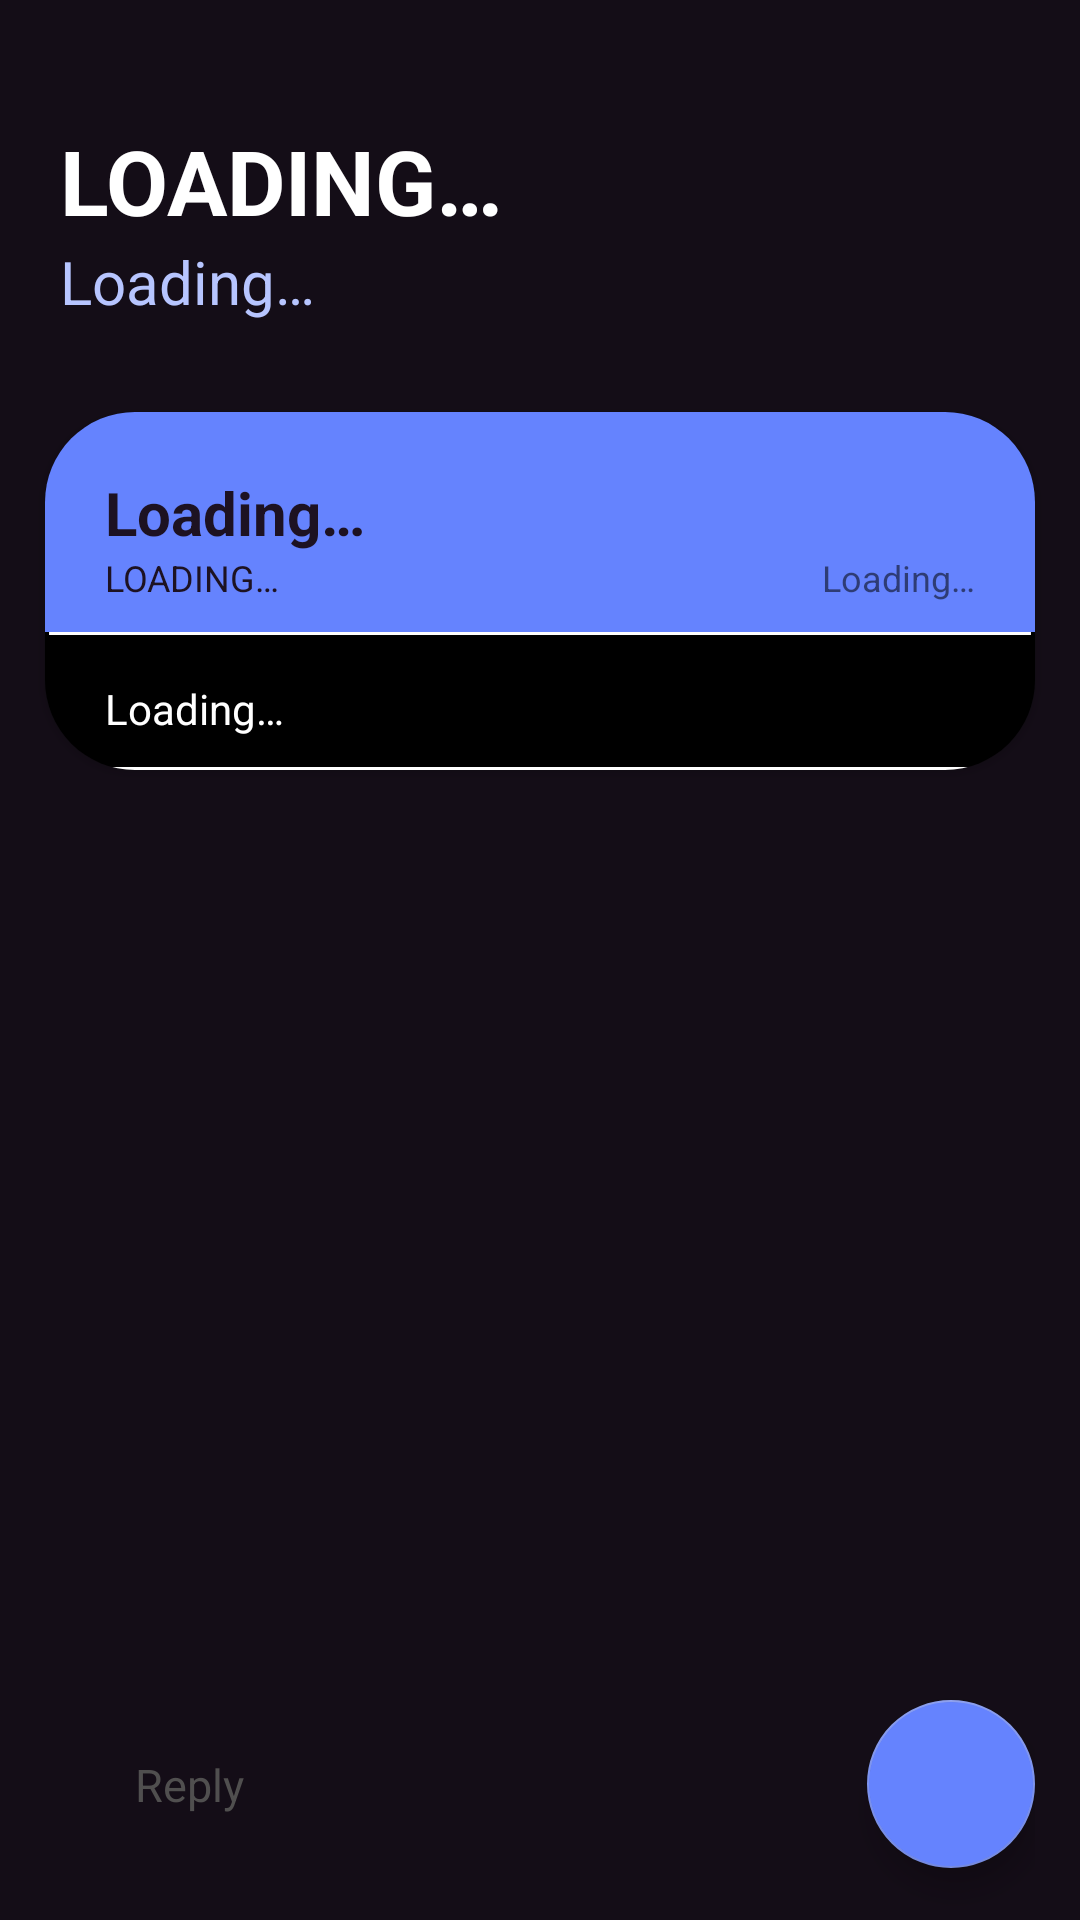

Android layout source for this screen:
<!-- AndroidManifest.xml: application theme Theme.InteractiveElearning -->
<!-- res/layout/activity_student_discussion.xml -->
<?xml version="1.0" encoding="utf-8"?>
<LinearLayout xmlns:android="http://schemas.android.com/apk/res/android"
    xmlns:app="http://schemas.android.com/apk/res-auto"
    xmlns:tools="http://schemas.android.com/tools"
    android:layout_width="match_parent"
    android:layout_height="match_parent"
    android:background="#140D17"
    android:orientation="vertical"
    tools:context=".activities.MainActivity">

    <TextView
        android:id="@+id/course"
        android:layout_width="match_parent"
        android:layout_height="wrap_content"
        android:layout_marginStart="20dp"
        android:layout_marginTop="40dp"
        android:text="@string/loading"
        android:textAllCaps="true"
        android:textColor="@color/white"
        android:textSize="30sp"
        android:textStyle="bold" />

    <TextView
        android:id="@+id/selectedCourseName"
        android:layout_width="match_parent"
        android:layout_height="wrap_content"
        android:layout_marginStart="20dp"
        android:text="@string/loading"
        android:textColor="#B7C5FF"
        android:textSize="20sp" />

    <androidx.cardview.widget.CardView
        android:layout_width="match_parent"
        android:layout_height="wrap_content"
        android:layout_gravity="center"
        android:layout_marginHorizontal="15dp"
        android:layout_marginTop="30dp"
        android:elevation="6dp"
        app:cardBackgroundColor="@android:color/transparent"
        app:cardCornerRadius="30dp"
        app:cardMaxElevation="6dp"
        app:layout_constraintEnd_toEndOf="parent"
        app:layout_constraintStart_toStartOf="parent"
        app:layout_constraintTop_toTopOf="parent">

        <LinearLayout
            android:layout_width="match_parent"
            android:layout_height="wrap_content"
            android:background="#000000"
            android:orientation="vertical">

            <TextView
                android:id="@+id/questionSubject_"
                android:layout_width="match_parent"
                android:layout_height="wrap_content"
                android:background="#6583FE"
                android:paddingStart="20dp"
                android:paddingTop="20dp"
                android:paddingEnd="20dp"
                android:text="@string/loading"
                android:textColor="#1D1222"
                android:textSize="20sp"
                android:textStyle="bold" />

            <LinearLayout
                android:layout_width="match_parent"
                android:layout_height="wrap_content"
                android:orientation="horizontal">

                <TextView
                    android:id="@+id/questionStudentId_"
                    android:layout_width="0dp"
                    android:layout_height="wrap_content"
                    android:layout_weight="1"
                    android:background="#6583FE"
                    android:paddingStart="20dp"
                    android:paddingEnd="20dp"
                    android:paddingBottom="10dp"
                    android:text="@string/loading"
                    android:textAllCaps="true"
                    android:textColor="#1D1222"
                    android:textSize="12sp" />

                <TextView
                    android:id="@+id/dateAsked_"
                    android:layout_width="wrap_content"
                    android:layout_height="match_parent"
                    android:background="#6583FE"
                    android:paddingStart="10dp"
                    android:paddingEnd="20dp"
                    android:text="@string/loading"
                    android:textSize="12sp" />
            </LinearLayout>

            <View
                android:layout_width="match_parent"
                android:layout_height="1dp"
                android:background="@drawable/line"
                android:backgroundTint="@color/white" />

            <TextView
                android:id="@+id/questionAsked_"
                android:layout_width="wrap_content"
                android:layout_height="wrap_content"
                android:layout_marginStart="20dp"
                android:layout_marginTop="15dp"
                android:layout_marginEnd="10dp"
                android:layout_marginBottom="10dp"
                android:lineSpacingExtra="6dp"
                android:maxHeight="100dp"
                android:scrollbars="vertical"
                android:text="@string/loading"
                android:textColor="@color/white" />

            <View
                android:layout_width="match_parent"
                android:layout_height="1dp"
                android:background="@drawable/line"
                android:backgroundTint="@color/white" />
        </LinearLayout>
    </androidx.cardview.widget.CardView>


    <RelativeLayout
        android:layout_width="match_parent"
        android:layout_height="match_parent">

        <androidx.recyclerview.widget.RecyclerView

            android:id="@+id/repliesContainer"
            android:layout_width="match_parent"
            android:layout_height="match_parent"
            android:layout_above="@+id/bottom"
            android:layout_marginHorizontal="15dp">

        </androidx.recyclerview.widget.RecyclerView>

        <LinearLayout
            android:id="@+id/bottom"
            android:layout_width="match_parent"
            android:layout_height="wrap_content"
            android:layout_alignParentBottom="true"
            android:orientation="vertical">

            <LinearLayout
                android:layout_width="match_parent"
                android:layout_height="wrap_content"
                android:layout_marginHorizontal="15dp"
                android:orientation="horizontal"
                tools:ignore="UselessParent">

                <EditText
                    android:id="@+id/reply_"
                    android:layout_width="0dp"
                    android:layout_height="wrap_content"
                    android:layout_marginHorizontal="10dp"
                    android:layout_marginVertical="20dp"
                    android:layout_weight="1"
                    android:background="@drawable/design_input_text_fields"
                    android:hint="@string/reply"
                    android:importantForAutofill="no"
                    android:inputType="textMultiLine"
                    android:maxHeight="150dp"
                    android:paddingVertical="15dp"
                    android:paddingStart="20dp"
                    android:paddingEnd="20dp"
                    android:scrollbars="vertical"
                    android:textAlignment="textStart"
                    android:textColor="@color/black"
                    android:textColorHint="#504F4F"
                    android:textSize="15sp" />

                <com.google.android.material.floatingactionbutton.FloatingActionButton
                    android:id="@+id/sendButton"
                    android:layout_width="wrap_content"
                    android:layout_height="wrap_content"
                    android:layout_gravity="center"
                    android:backgroundTint="#6583FE"
                    android:src="@drawable/icon_db_question_ask"
                    app:maxImageSize="30dp"
                    app:tint="@color/white"
                    tools:ignore="ContentDescription" />

            </LinearLayout>
        </LinearLayout>


    </RelativeLayout>

</LinearLayout>
<!-- resources referenced by this layout -->
<resources>
  <!-- drawable line (drawable) -->
  <vector xmlns:android="http://schemas.android.com/apk/res/android"
      android:width="200dp"
      android:height="3dp"
      android:viewportWidth="365"
      android:viewportHeight="3">
  
      <group>
  
          <clip-path android:pathData="M1.5 1.5H363.5H1.5Z" />
  
      </group>
  
      <path
          android:pathData="M1.5 1.5H363.5H1.5Z"
          android:strokeWidth="3"
          android:strokeColor="#B7C5FF" />
  
  </vector>
  <string name="loading">Loading…</string>
  <string name="reply">Reply</string>
  <style name="Theme.InteractiveElearning" parent="Theme.MaterialComponents.Light.NoActionBar">
          
          <item name="colorPrimary">#7D93ED</item>
          <item name="colorPrimaryVariant">#0F0812</item>
          <item name="colorOnPrimary">@color/white</item>
          
          <item name="colorSecondary">#7D93ED</item>
          <item name="colorSecondaryVariant">@color/teal_700</item>
          <item name="colorOnSecondary">@color/black</item>
          
          <item name="android:statusBarColor" tools:targetApi="l">#27182D</item>
          
          <item name="android:forceDarkAllowed" tools:targetApi="q">false</item>
      </style>
  <!-- not gathered from this repository: default colours our renderer supplied (Android Studio template values) -->
  <color name="teal_700">#FF018786</color>
  <color name="black">#FF000000</color>
  <color name="white">#FFFFFFFF</color>
</resources>
